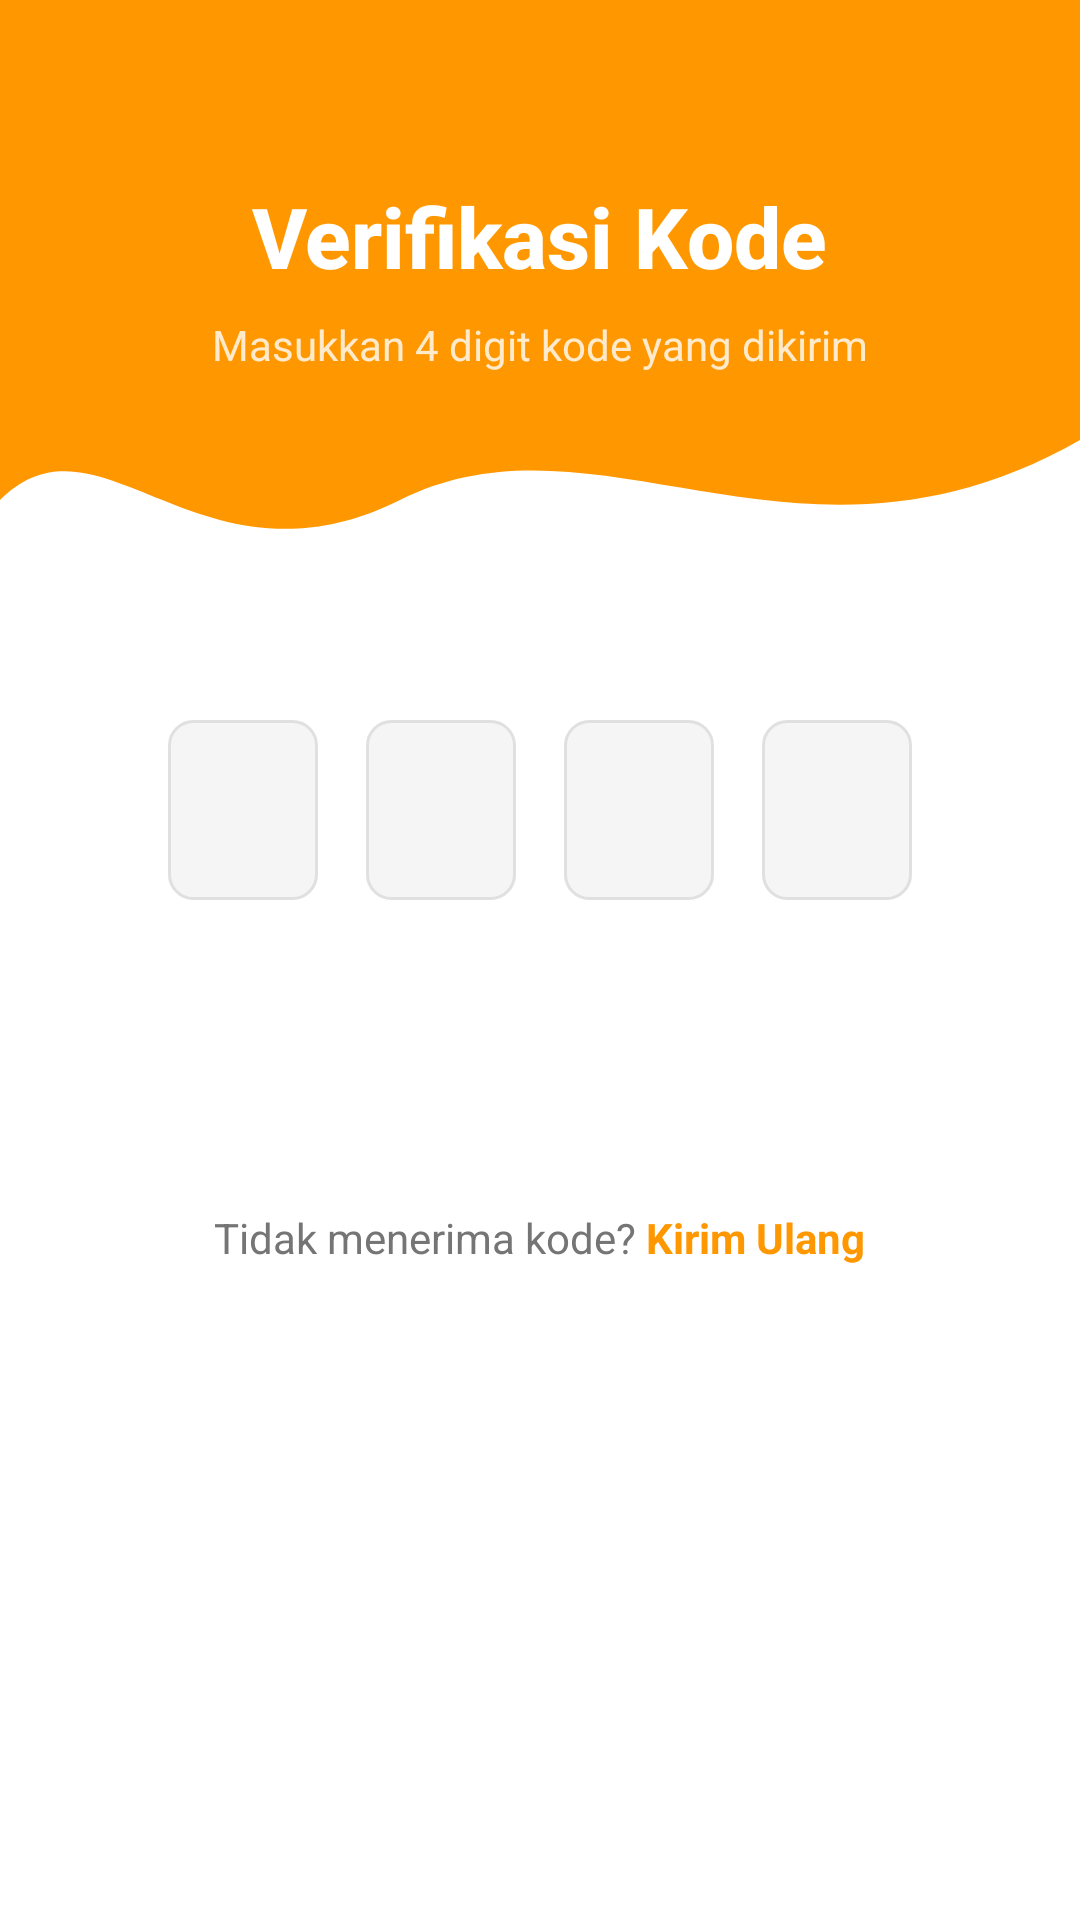

Write the Android layout XML for this screen, with the resource values it uses.
<!-- AndroidManifest.xml: application theme Theme.MeetMindAI -->
<!-- res/layout/activity_otp.xml -->
<?xml version="1.0" encoding="utf-8"?>
<androidx.constraintlayout.widget.ConstraintLayout xmlns:android="http://schemas.android.com/apk/res/android"
    xmlns:app="http://schemas.android.com/apk/res-auto"
    android:layout_width="match_parent"
    android:layout_height="match_parent"
    android:background="#FFFFFF">

    <ImageView
        android:id="@+id/waveBackground"
        android:layout_width="0dp"
        android:layout_height="200dp"
        android:scaleType="fitXY"
        android:src="@drawable/wave_bg"
        app:layout_constraintEnd_toEndOf="parent"
        app:layout_constraintStart_toStartOf="parent"
        app:layout_constraintTop_toTopOf="parent"
        android:contentDescription="@null" />

    <TextView
        android:id="@+id/tvTitle"
        android:layout_width="wrap_content"
        android:layout_height="wrap_content"
        android:layout_marginTop="60dp"
        android:fontFamily="sans-serif-medium"
        android:text="Verifikasi Kode"
        android:textColor="#FFFFFF"
        android:textSize="28sp"
        android:textStyle="bold"
        android:elevation="4dp"
        app:layout_constraintEnd_toEndOf="parent"
        app:layout_constraintStart_toStartOf="parent"
        app:layout_constraintTop_toTopOf="parent" />

    <TextView
        android:id="@+id/tvSubtitle"
        android:layout_width="wrap_content"
        android:layout_height="wrap_content"
        android:layout_marginTop="8dp"
        android:text="Masukkan 4 digit kode yang dikirim"
        android:textColor="#FFFFFF"
        android:textSize="14sp"
        android:alpha="0.8"
        android:elevation="4dp"
        app:layout_constraintEnd_toEndOf="parent"
        app:layout_constraintStart_toStartOf="parent"
        app:layout_constraintTop_toBottomOf="@+id/tvTitle" />

    <LinearLayout
        android:layout_width="0dp"
        android:layout_height="wrap_content"
        android:layout_marginHorizontal="32dp"
        android:layout_marginTop="40dp"
        android:orientation="vertical"
        app:layout_constraintTop_toBottomOf="@+id/waveBackground"
        app:layout_constraintStart_toStartOf="parent"
        app:layout_constraintEnd_toEndOf="parent">

        <LinearLayout
            android:layout_width="match_parent"
            android:layout_height="wrap_content"
            android:gravity="center"
            android:orientation="horizontal"
            android:layout_marginBottom="24dp">

            <EditText
                android:id="@+id/etOtp1"
                android:layout_width="50dp"
                android:layout_height="60dp"
                android:layout_marginHorizontal="8dp"
                android:background="@drawable/otp_box"
                android:gravity="center"
                android:inputType="number"
                android:maxLength="1"
                android:textSize="24sp"
                android:textStyle="bold" />

            <EditText
                android:id="@+id/etOtp2"
                android:layout_width="50dp"
                android:layout_height="60dp"
                android:layout_marginHorizontal="8dp"
                android:background="@drawable/otp_box"
                android:gravity="center"
                android:inputType="number"
                android:maxLength="1"
                android:textSize="24sp"
                android:textStyle="bold" />

            <EditText
                android:id="@+id/etOtp3"
                android:layout_width="50dp"
                android:layout_height="60dp"
                android:layout_marginHorizontal="8dp"
                android:background="@drawable/otp_box"
                android:gravity="center"
                android:inputType="number"
                android:maxLength="1"
                android:textSize="24sp"
                android:textStyle="bold" />

            <EditText
                android:id="@+id/etOtp4"
                android:layout_width="50dp"
                android:layout_height="60dp"
                android:layout_marginHorizontal="8dp"
                android:background="@drawable/otp_box"
                android:gravity="center"
                android:inputType="number"
                android:maxLength="1"
                android:textSize="24sp"
                android:textStyle="bold" />
        </LinearLayout>

        <androidx.appcompat.widget.AppCompatButton
            android:id="@+id/btnVerify"
            android:layout_width="match_parent"
            android:layout_height="55dp"
            android:layout_marginBottom="24dp"
            android:background="@drawable/rounded_button"
            android:text="Verifikasi"
            android:textColor="#FFFFFF"
            android:textAllCaps="false" />

        <LinearLayout
            android:layout_width="wrap_content"
            android:layout_height="wrap_content"
            android:layout_gravity="center"
            android:orientation="horizontal">

            <TextView
                android:layout_width="wrap_content"
                android:layout_height="wrap_content"
                android:text="Tidak menerima kode? "
                android:textColor="#757575"
                android:textSize="14sp" />

            <TextView
                android:id="@+id/tvResend"
                android:layout_width="wrap_content"
                android:layout_height="wrap_content"
                android:text="Kirim Ulang"
                android:textColor="#FF9800"
                android:textStyle="bold"
                android:textSize="14sp"
                android:clickable="true"
                android:focusable="true" />
        </LinearLayout>

    </LinearLayout>

</androidx.constraintlayout.widget.ConstraintLayout>
<!-- resources referenced by this layout -->
<resources>
  <!-- drawable otp_box (drawable) -->
  <?xml version="1.0" encoding="utf-8"?>
  <selector xmlns:android="http://schemas.android.com/apk/res/android">
      <item android:state_focused="true">
          <shape android:shape="rectangle">
              <solid android:color="#FFFFFF" />
              <stroke android:width="2dp" android:color="#FF9800" />
              <corners android:radius="8dp" />
          </shape>
      </item>
      <item>
          <shape android:shape="rectangle">
              <solid android:color="#F5F5F5" />
              <stroke android:width="1dp" android:color="#E0E0E0" />
              <corners android:radius="8dp" />
          </shape>
      </item>
  </selector>
  <!-- drawable wave_bg (drawable) -->
  <vector xmlns:android="http://schemas.android.com/apk/res/android"
      android:width="1080dp"
      android:height="300dp"
      android:viewportWidth="1080"
      android:viewportHeight="300">
      
      <path
          android:fillColor="#FF9800"
          android:pathData="M0,0 L1080,0 L1080,220 C800,300 600,200 400,250 C200,300 100,200 0,250 Z" />
  </vector>
  <style name="Theme.MeetMindAI" parent="Base.Theme.MeetMindAI" />
  <style name="Base.Theme.MeetMindAI" parent="Theme.Material3.DayNight.NoActionBar">
          
          
      </style>
</resources>
